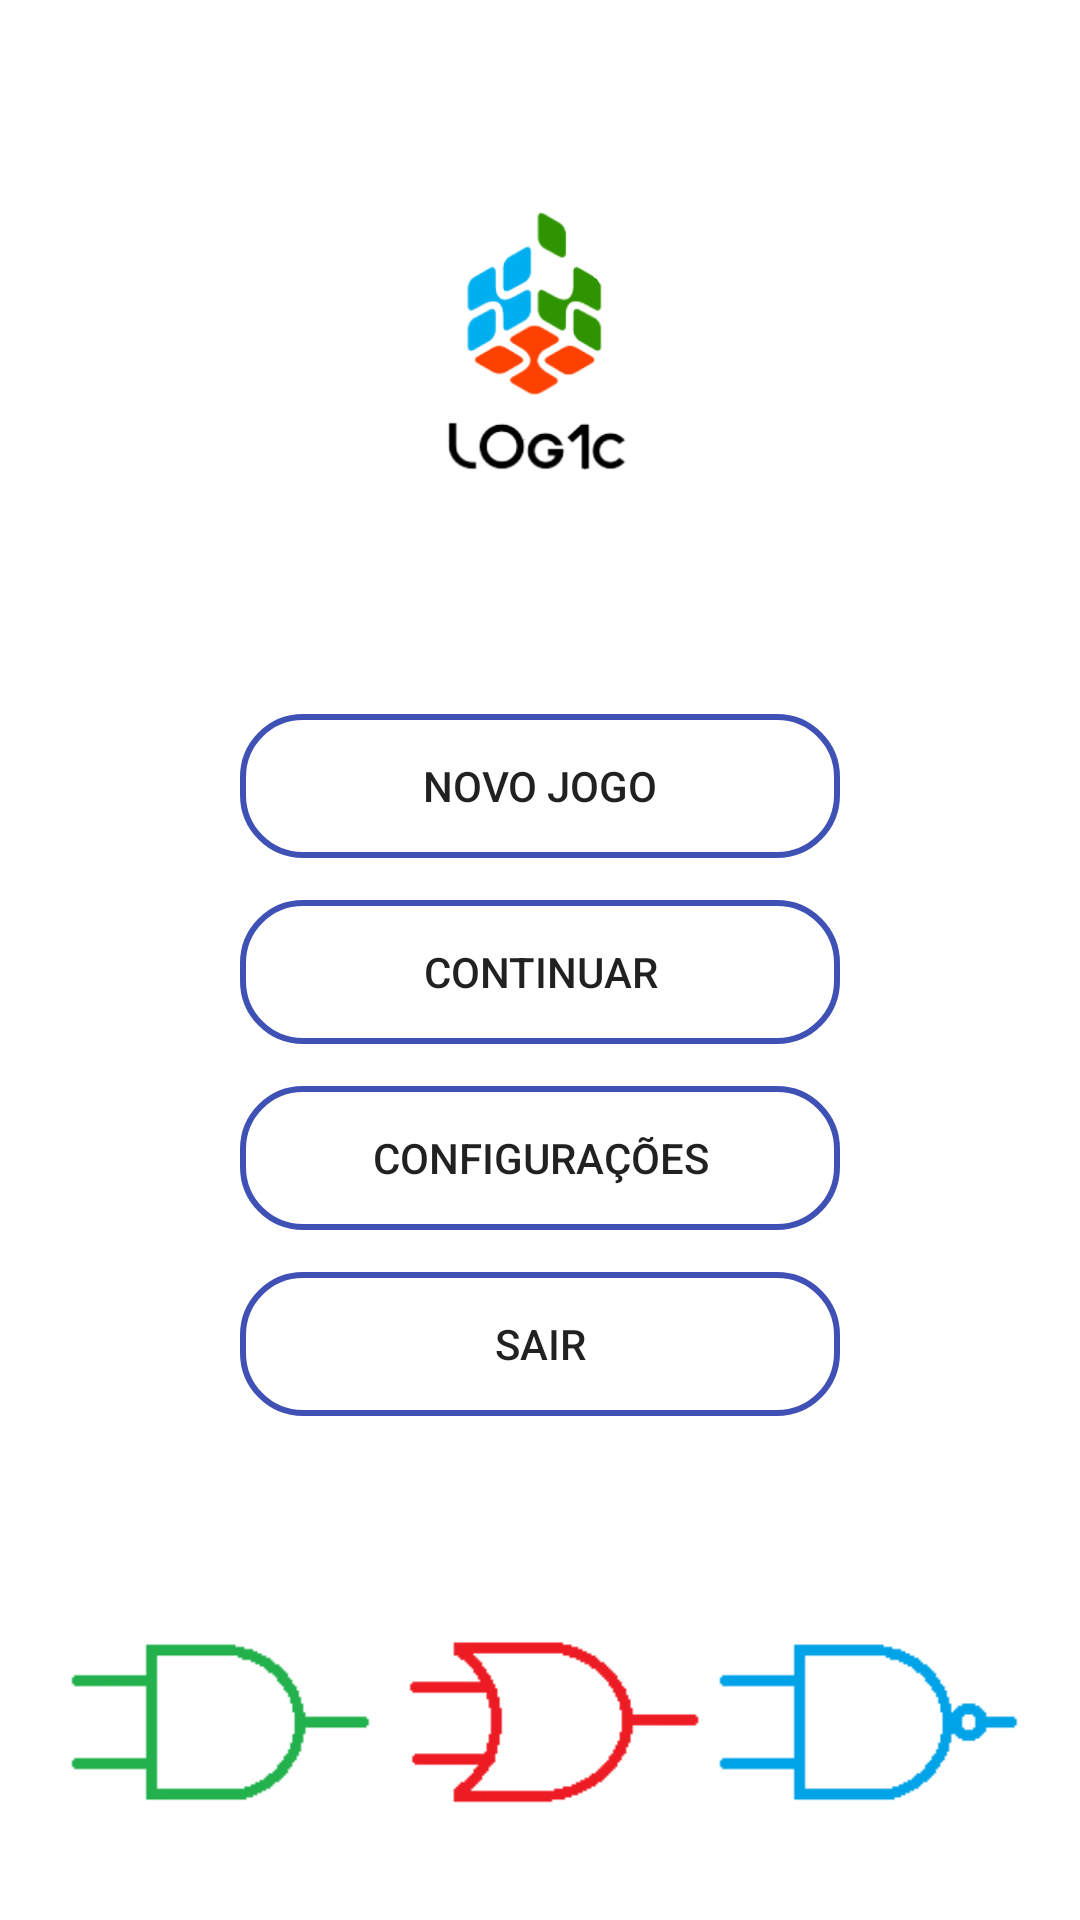

Write the Android layout XML for this screen, with the resource values it uses.
<!-- AndroidManifest.xml: application theme Theme.LOGICTheGameV2 -->
<!-- res/layout/activity_main.xml -->
<?xml version="1.0" encoding="utf-8"?>
<RelativeLayout xmlns:android="http://schemas.android.com/apk/res/android"
    xmlns:tools="http://schemas.android.com/tools"
    android:layout_width="match_parent"
    android:layout_height="match_parent"
    android:background="@drawable/background_azul"
    android:padding="8dp"
    tools:context=".MainActivity"
    >


    <ImageView
        android:id="@+id/imageLogo"
        android:layout_width="100dp"
        android:layout_height="100dp"
        android:layout_centerHorizontal="true"
        android:layout_marginTop="60dp"
        android:src="@drawable/logo" />

    <Button
        android:id="@+id/btnNovoJogo"
        android:layout_width="200dp"
        android:layout_height="48dp"
        android:layout_below="@id/imageLogo"
        android:layout_centerHorizontal="true"
        android:layout_marginStart="7dp"
        android:layout_marginTop="70dp"
        android:layout_marginEnd="7dp"
        android:layout_marginBottom="7dp"
        android:background="@drawable/shape_borda"
        android:text="Novo Jogo"
        />

    <Button
        android:id="@+id/btnContinuar"
        android:layout_width="200dp"
        android:layout_height="48dp"
        android:layout_margin = "7dp"
        android:layout_below="@id/btnNovoJogo"
        android:gravity="center"
        android:text="Continuar"
        android:layout_centerHorizontal="true"
        android:background="@drawable/shape_borda"
        />


    <Button
        android:id="@+id/btnConfiguracoes"
        android:layout_width="200dp"
        android:layout_height="48dp"
        android:layout_margin = "7dp"
        android:layout_below="@id/btnContinuar"
        android:gravity="center"
        android:text="Configurações"
        android:layout_centerHorizontal="true"
        android:background="@drawable/shape_borda"
        />

    <Button
        android:id="@+id/btnSair"
        android:layout_width="200dp"
        android:layout_height="48dp"
        android:layout_margin = "7dp"
        android:layout_below="@id/btnConfiguracoes"
        android:gravity="center"
        android:text="Sair"
        android:layout_centerHorizontal="true"
        android:background="@drawable/shape_borda"
        />

    <ImageView
        android:layout_width="wrap_content"
        android:layout_height="wrap_content"
        android:layout_below="@+id/btnSair"
        android:layout_marginTop="40dp"
        android:src="@drawable/portas_sem_fundo"
        />



</RelativeLayout>
<!-- resources referenced by this layout -->
<resources>
  <!-- drawable logo: png bitmap (drawable, 29079 bytes) -->
  <!-- drawable portas_sem_fundo: png bitmap (drawable, 4933 bytes) -->
  <!-- drawable shape_borda (drawable) -->
  <?xml version="1.0" encoding="utf-8"?>
      <shape xmlns:android="http://schemas.android.com/apk/res/android" android:shape="rectangle">
  
          <corners android:radius="20dp"/>
          <stroke android:color="@color/purple_500" android:width="2dp"/>
  
      </shape>
  <style name="Theme.LOGICTheGameV2" parent="Theme.MaterialComponents.DayNight.DarkActionBar">
          
          <item name="colorPrimary">@color/purple_500</item>
          <item name="colorPrimaryVariant">@color/purple_700</item>
          <item name="colorOnPrimary">@color/white</item>
          
          <item name="colorSecondary">@color/teal_200</item>
          <item name="colorSecondaryVariant">@color/teal_700</item>
          <item name="colorOnSecondary">@color/black</item>
          
          <item name="android:statusBarColor" tools:targetApi="l">?attr/colorPrimaryVariant</item>
          
      </style>
  <color name="purple_500">#3F51B5</color>
  <color name="purple_700">#FF3700B3</color>
  <color name="white">#FFFFFFFF</color>
  <color name="teal_200">#FF03DAC5</color>
  <color name="teal_700">#FF018786</color>
  <color name="black">#FF000000</color>
</resources>
